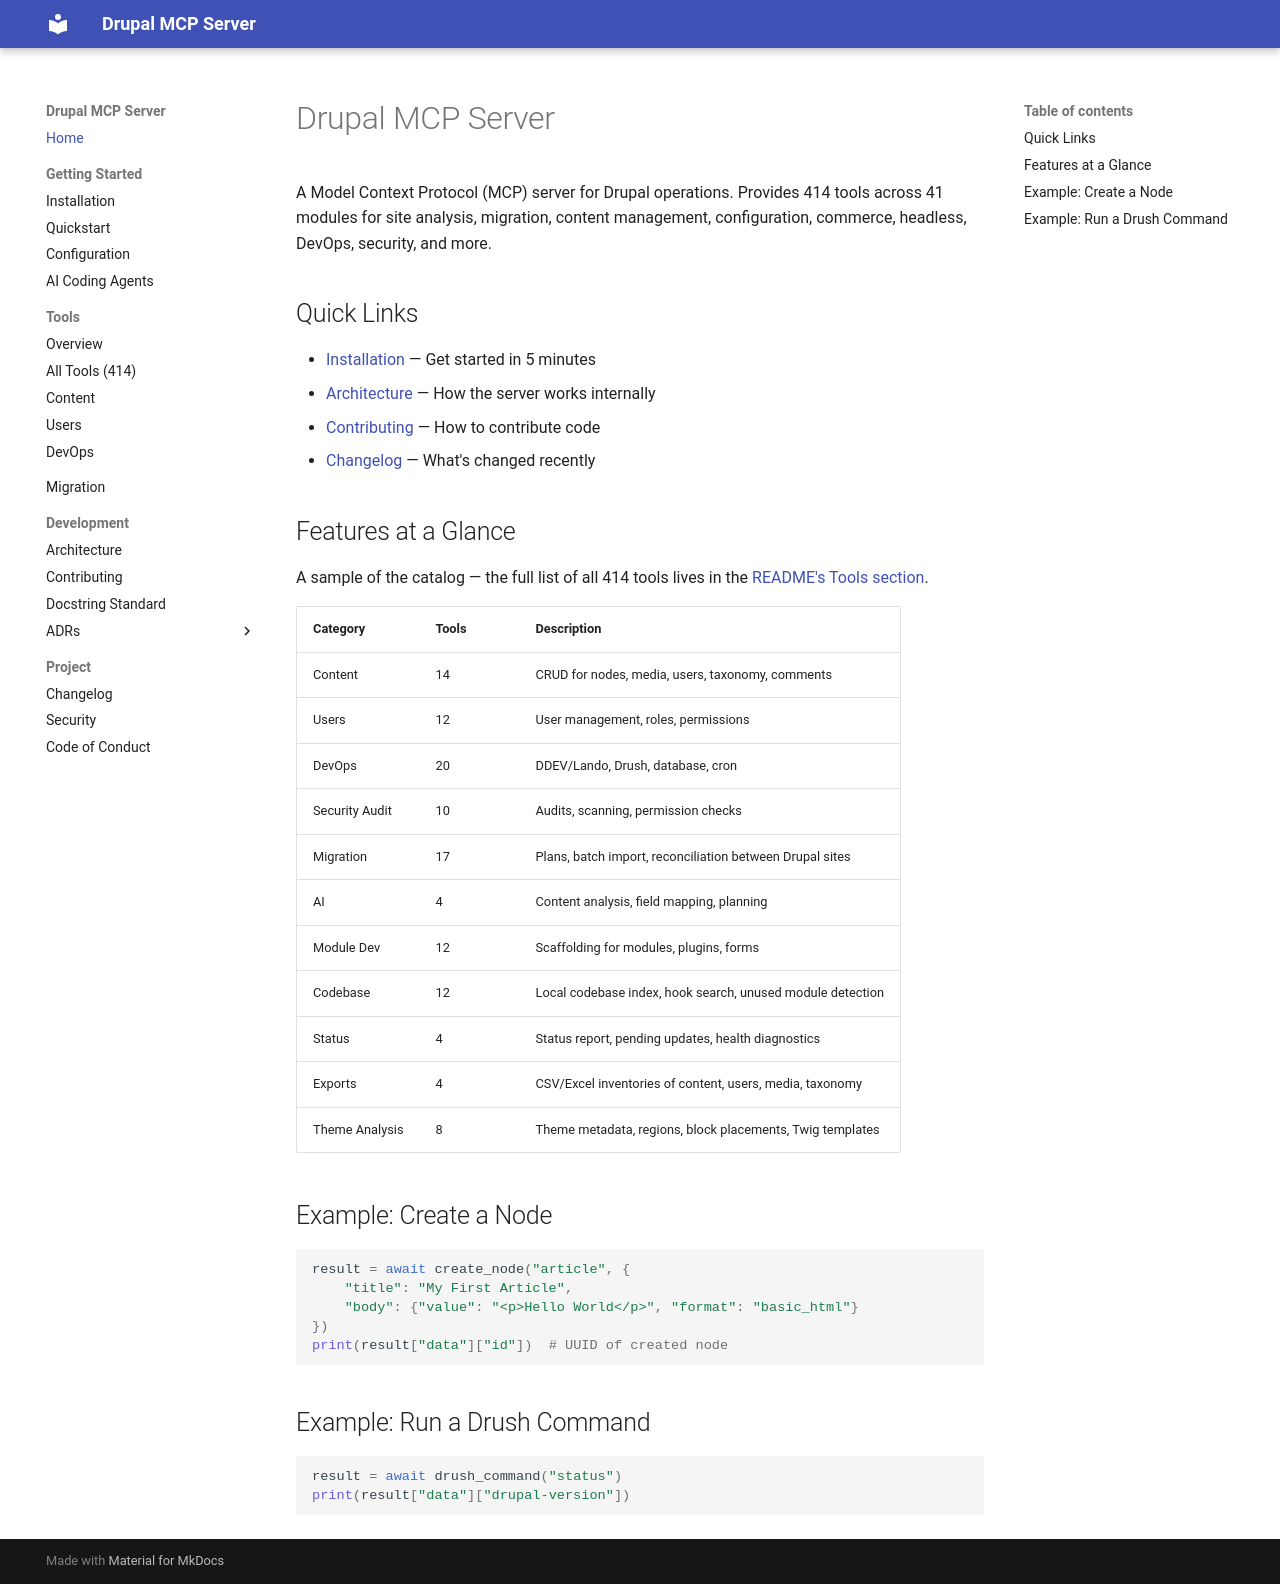

repository: vloganathane/drupal-mcp-server · page: index.html · generator: mkdocs

# Drupal MCP Server

A Model Context Protocol (MCP) server for Drupal operations. Provides 414 tools across 41 modules for site analysis, migration, content management, configuration, commerce, headless, DevOps, security, and more.

## Quick Links

- [Installation](installation.md) — Get started in 5 minutes
- [Architecture](architecture.md) — How the server works internally
- [Contributing](CONTRIBUTING.md) — How to contribute code
- [Changelog](CHANGELOG.md) — What's changed recently

## Features at a Glance

A sample of the catalog — the full list of all 414 tools lives in the
[README's Tools section](https://github.com/vloganathane/drupal-mcp-server#tools-414-total).

| Category | Tools | Description |
|----------|-------|-------------|
| Content | 14 | CRUD for nodes, media, users, taxonomy, comments |
| Users | 12 | User management, roles, permissions |
| DevOps | 20 | DDEV/Lando, Drush, database, cron |
| Security Audit | 10 | Audits, scanning, permission checks |
| Migration | 17 | Plans, batch import, reconciliation between Drupal sites |
| AI | 4 | Content analysis, field mapping, planning |
| Module Dev | 12 | Scaffolding for modules, plugins, forms |
| Codebase | 12 | Local codebase index, hook search, unused module detection |
| Status | 4 | Status report, pending updates, health diagnostics |
| Exports | 4 | CSV/Excel inventories of content, users, media, taxonomy |
| Theme Analysis | 8 | Theme metadata, regions, block placements, Twig templates |

## Example: Create a Node

```python
result = await create_node("article", {
    "title": "My First Article",
    "body": {"value": "<p>Hello World</p>", "format": "basic_html"}
})
print(result["data"]["id"])  # UUID of created node
```

## Example: Run a Drush Command

```python
result = await drush_command("status")
print(result["data"]["drupal-version"])
```
